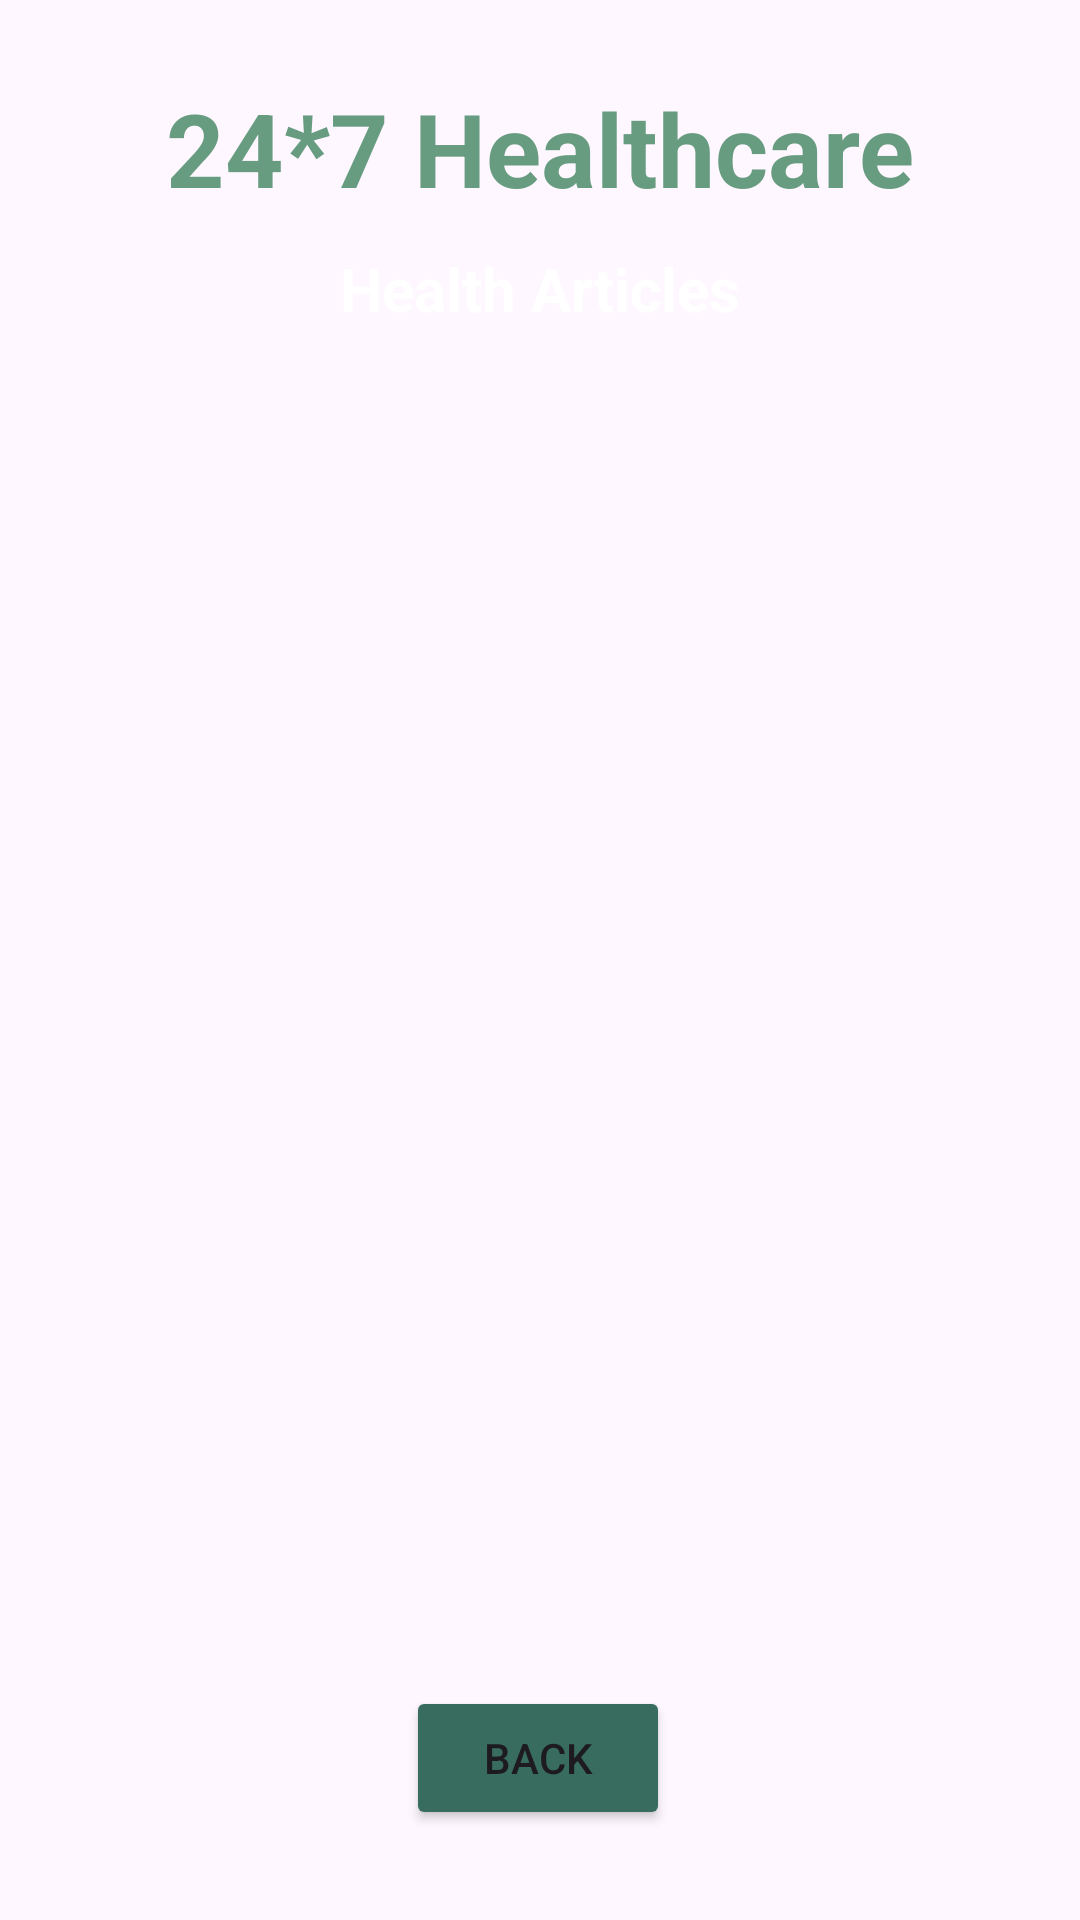

Android layout source for this screen:
<!-- AndroidManifest.xml: application theme Theme.MyHealthPal -->
<!-- res/layout/activity_health_articles.xml -->
<?xml version="1.0" encoding="utf-8"?>
<androidx.constraintlayout.widget.ConstraintLayout xmlns:android="http://schemas.android.com/apk/res/android"
    xmlns:app="http://schemas.android.com/apk/res-auto"
    xmlns:tools="http://schemas.android.com/tools"
    android:layout_width="match_parent"
    android:layout_height="match_parent"
    android:background="@drawable/background2"
    tools:context=".HealthArticlesActivity">

    <TextView
        android:id="@+id/textViewHATName"
        android:layout_width="wrap_content"
        android:layout_height="wrap_content"
        android:text="24*7 Healthcare"
        android:textColor="@color/color2"
        android:textSize="34sp"
        android:textStyle="bold"
        app:layout_constraintBottom_toBottomOf="parent"
        app:layout_constraintEnd_toEndOf="parent"
        app:layout_constraintStart_toStartOf="parent"
        app:layout_constraintTop_toTopOf="parent"
        app:layout_constraintVertical_bias="0.045" />

    <TextView
        android:id="@+id/textViewHATitle"
        android:layout_width="wrap_content"
        android:layout_height="wrap_content"
        android:text="Health Articles"
        android:textColor="@color/colorWhite"
        android:textSize="20sp"
        android:textStyle="bold"
        app:layout_constraintBottom_toBottomOf="parent"
        app:layout_constraintEnd_toEndOf="parent"
        app:layout_constraintStart_toStartOf="parent"
        app:layout_constraintTop_toBottomOf="@+id/textViewHATName"
        app:layout_constraintVertical_bias="0.01999998" />

    <ListView
        android:id="@+id/listViewHA"
        android:layout_width="347dp"
        android:layout_height="446dp"
        android:layout_margin="10dp"
        android:layout_marginStart="16dp"
        android:layout_marginTop="16dp"
        android:layout_marginEnd="16dp"
        app:layout_constraintEnd_toEndOf="parent"
        app:layout_constraintHorizontal_bias="0.51"
        app:layout_constraintStart_toStartOf="parent"
        app:layout_constraintTop_toBottomOf="@+id/textViewHATitle" />

    <Button
        android:id="@+id/buttonHABack"
        android:layout_width="wrap_content"
        android:layout_height="wrap_content"
        android:layout_marginBottom="30dp"
        android:backgroundTint="@color/color4"
        android:text="BACK"
        app:layout_constraintBottom_toBottomOf="parent"
        app:layout_constraintEnd_toEndOf="parent"
        app:layout_constraintHorizontal_bias="0.498"
        app:layout_constraintStart_toStartOf="parent" />
</androidx.constraintlayout.widget.ConstraintLayout>
<!-- resources referenced by this layout -->
<resources>
  <color name="color2">#FF689C80</color>
  <color name="color4">#FF386C5F</color>
  <color name="colorWhite">#FFFFFF</color>
  <style name="Theme.MyHealthPal" parent="Base.Theme.MyHealthPal" />
  <style name="Base.Theme.MyHealthPal" parent="Theme.Material3.Light.NoActionBar">
          
          <item name="windowActionBar">false</item>
          <item name="windowNoTitle">true</item>
          <item name="android:windowFullscreen">true</item>
          
      </style>
</resources>
